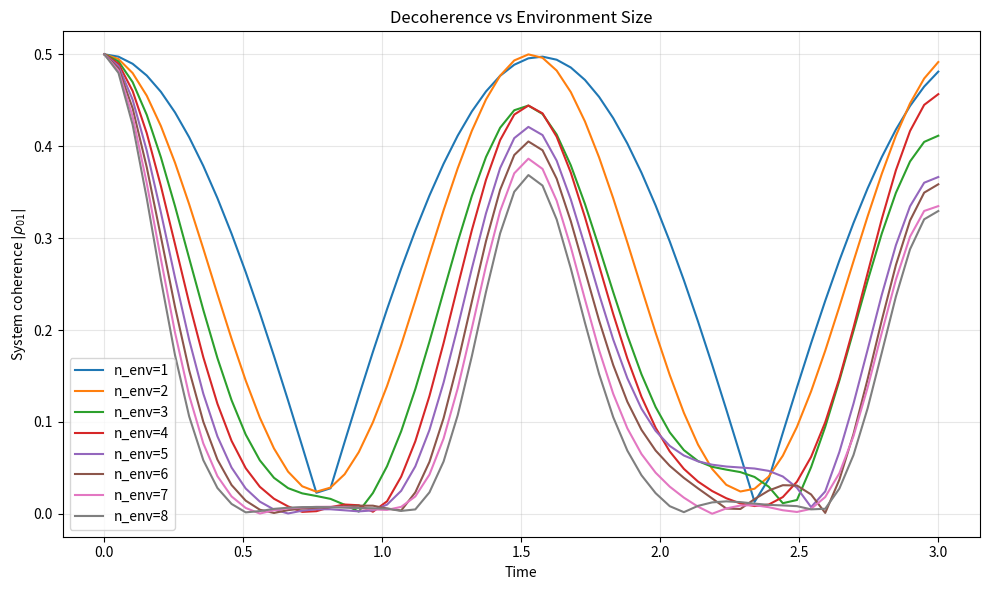
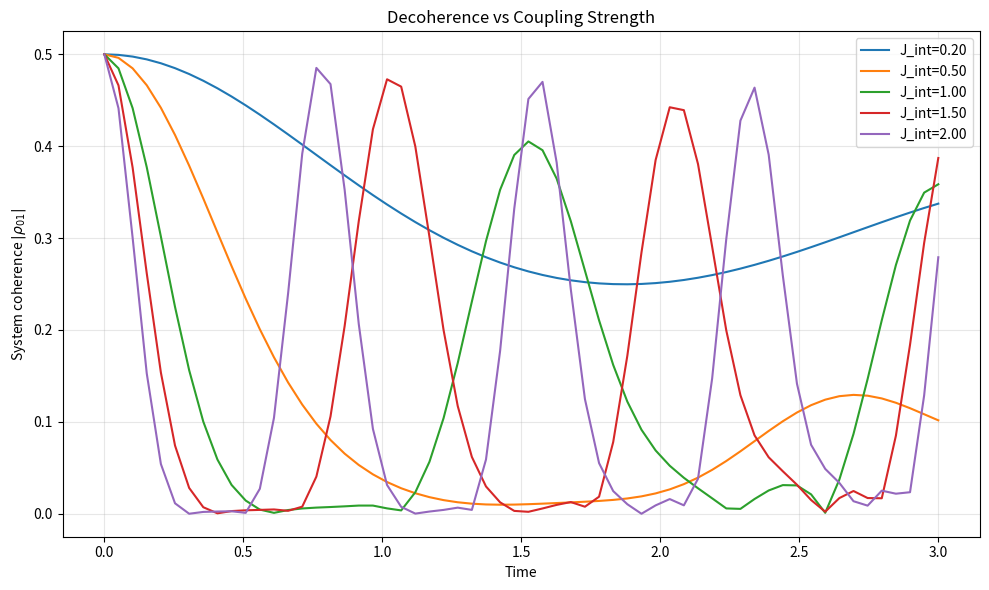
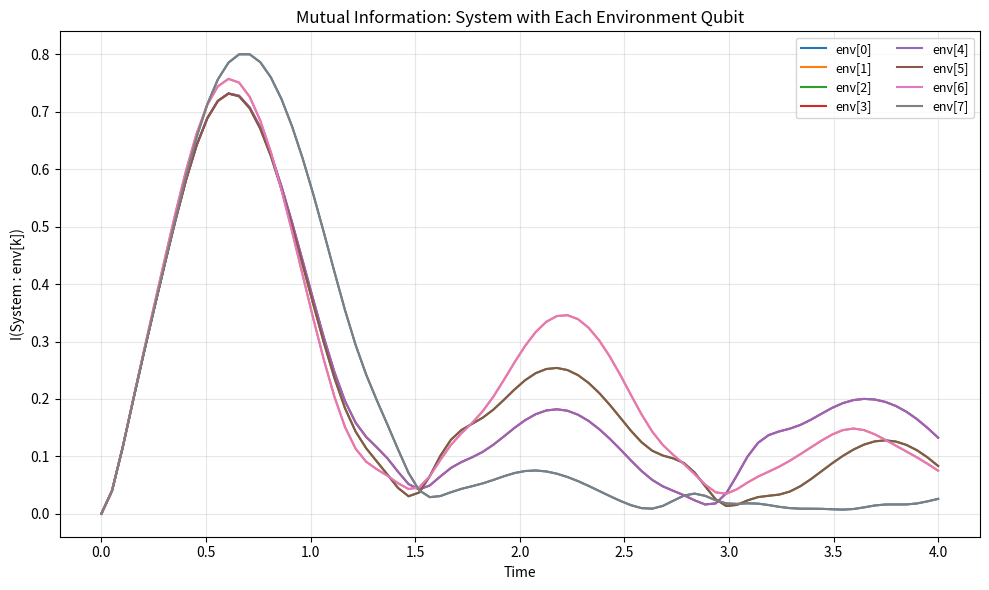
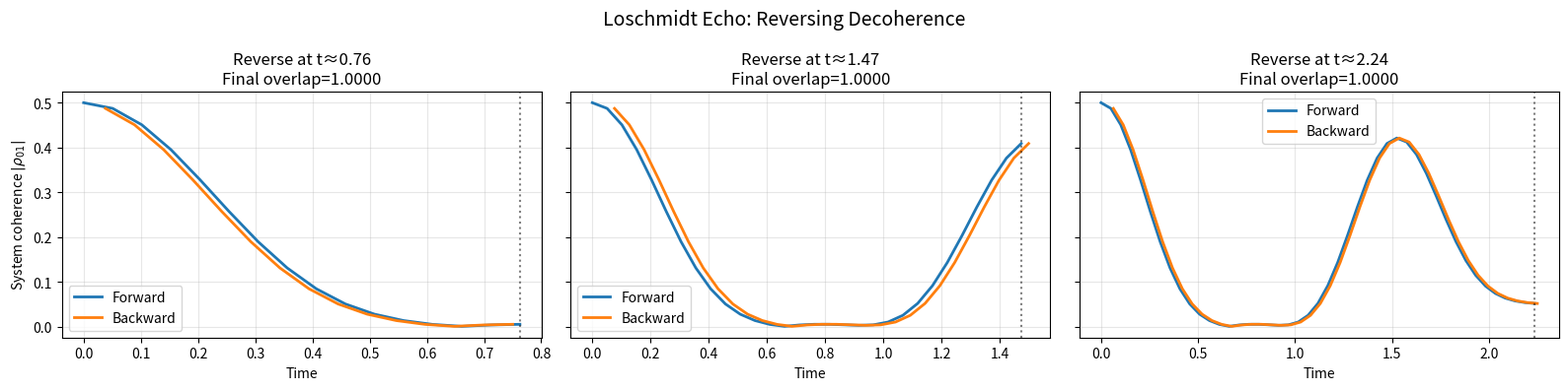
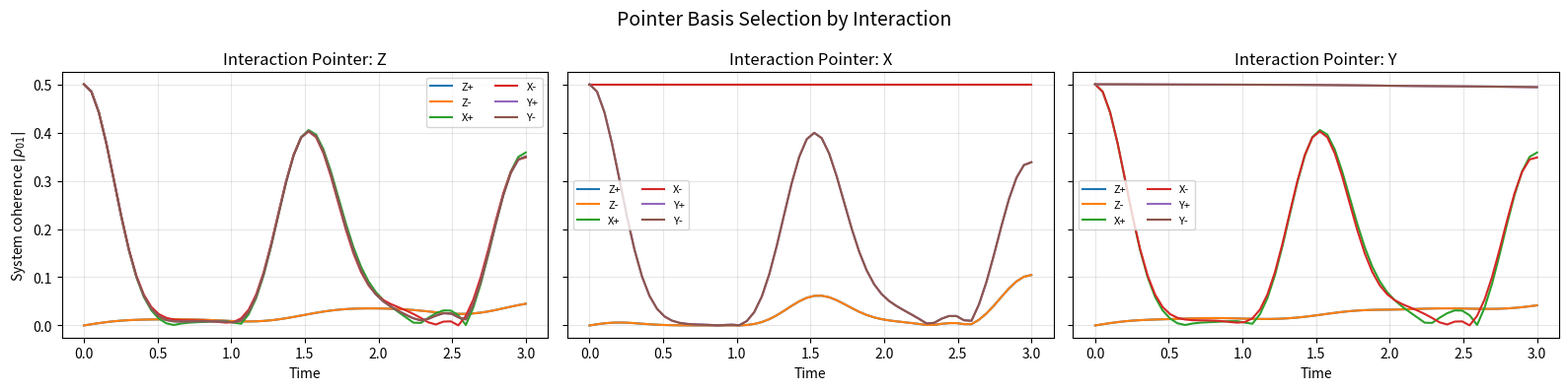
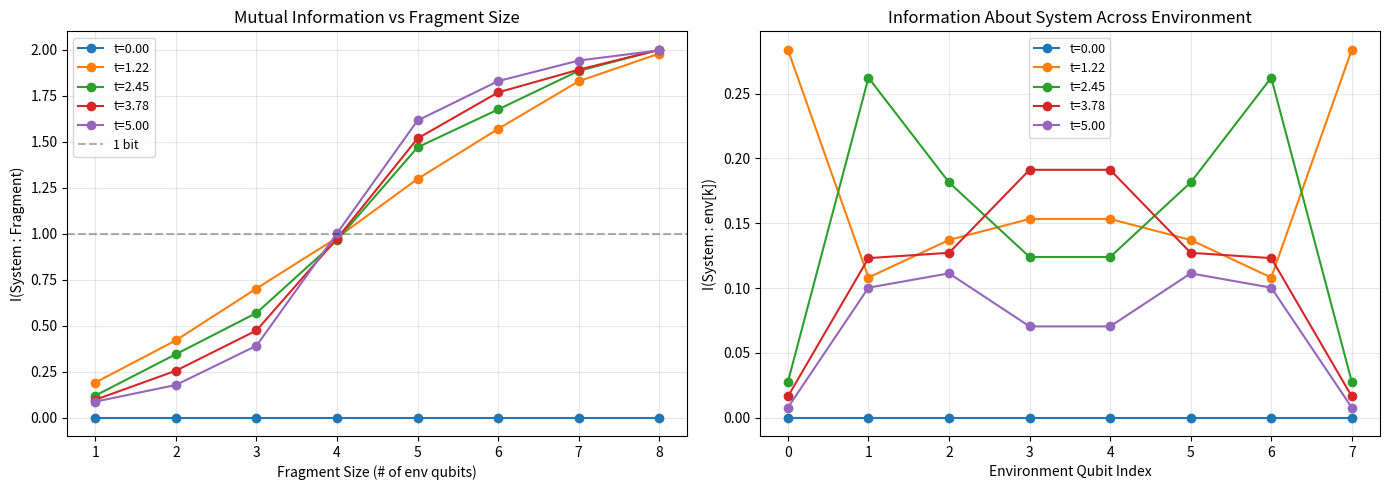
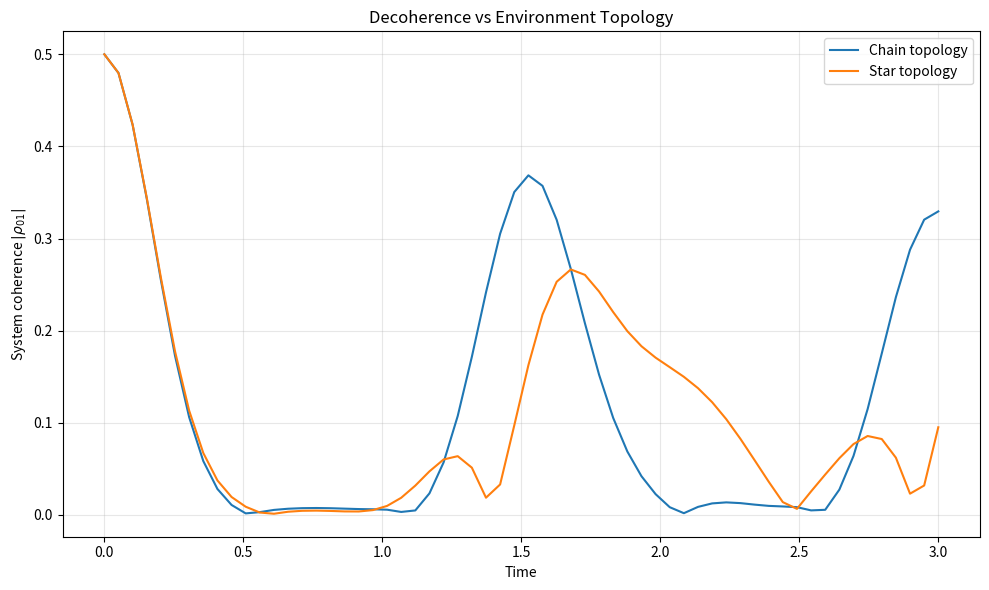
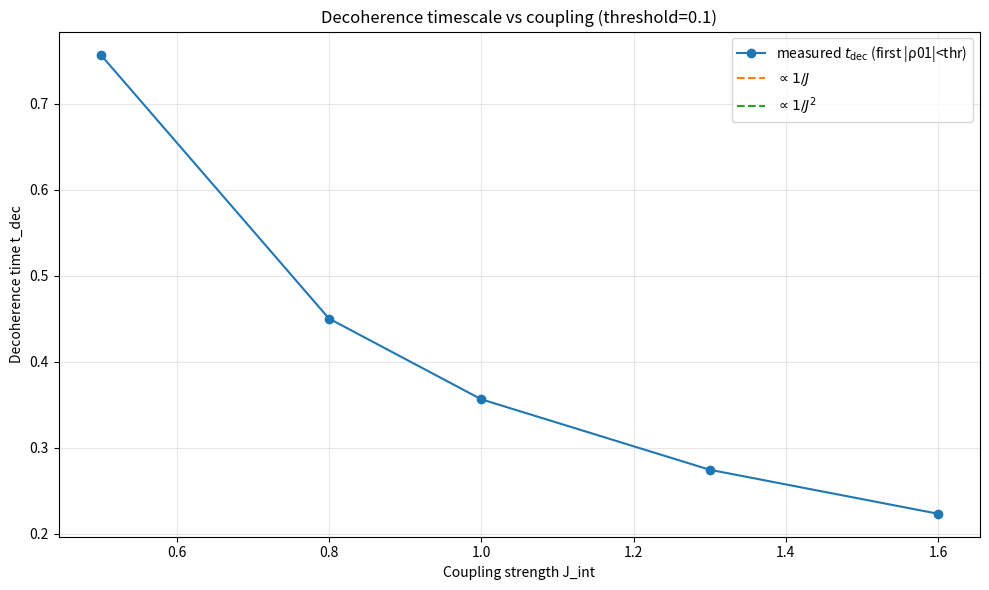

The script that saved these images, in order:
"""
decoherence_study.py (clean version)

Comprehensive study of decoherence from multiple angles:

1. SCALING: How does decoherence depend on environment size?
2. COUPLING: How does coupling strength affect timescales?
3. SPREADING: How does information propagate through environment?
4. REVERSIBILITY: Can we undo decoherence? When is it irreversible?
5. POINTER BASIS: What determines which states survive?
6. REDUNDANCY: Is information copied redundantly (Quantum Darwinism)?
7. STRUCTURE: How does environment topology affect decoherence?
8. TIMESCALES: What sets the decoherence time?

Changes vs. the original:
- Fixes the Loschmidt echo off-by-one in the reversal step count.
- Makes Quantum Darwinism sampling robust (no float equality on time).
- Replaces the misleading "fidelity" helper with a correct density-matrix fidelity
  (and a safe fallback if SciPy isn't available).
- Adds a consistent decoherence-time extractor and writes a small run summary
  (CSV + JSON) alongside the plots.

Run (Windows):
    python decoherence_study.py

Outputs:
    decoherence_studies\study1_env_scaling.png
    ...
    decoherence_studies\study8_timescales.png
    decoherence_studies\decoherence_summary.csv
    decoherence_studies\decoherence_summary.json
"""

from __future__ import annotations

import os
import json
from dataclasses import dataclass
from typing import Dict, List, Tuple, Optional

import numpy as np
import matplotlib.pyplot as plt
from scipy.linalg import expm

# Optional (used for correct Uhlmann fidelity). If unavailable, we fall back safely.
try:
    from scipy.linalg import sqrtm as _sqrtm  # type: ignore
except Exception:  # pragma: no cover
    _sqrtm = None  # type: ignore

# =============================================================================
# Basic quantum utilities
# =============================================================================

I = np.eye(2, dtype=complex)
X = np.array([[0, 1], [1, 0]], dtype=complex)
Y = np.array([[0, -1j], [1j, 0]], dtype=complex)
Z = np.array([[1, 0], [0, -1]], dtype=complex)


def tensor(*ops: np.ndarray) -> np.ndarray:
    """Kronecker product of a list of operators."""
    out = np.array([[1.0]], dtype=complex)
    for op in ops:
        out = np.kron(out, op)
    return out


def partial_trace(rho: np.ndarray, dims: List[int], keep: List[int]) -> np.ndarray:
    """
    Partial trace using einsum.

    Args:
        rho: density matrix on ⊗_i C^{dims[i]}
        dims: subsystem dimensions
        keep: indices to keep (trace out the rest)

    Returns:
        Reduced density matrix on the kept subsystems.
    """
    n = len(dims)
    keep = sorted(keep)
    trace_out = [i for i in range(n) if i not in keep]

    if not trace_out:
        return rho.copy()

    shape = list(dims) + list(dims)
    rho_t = rho.reshape(shape)

    # Build einsum indices
    in_idx = list(range(2 * n))
    for t in trace_out:
        in_idx[n + t] = t

    out_idx = keep + [n + k for k in keep]

    chars = "abcdefghijklmnopqrstuvwxyz"
    if 2 * n > len(chars):
        raise ValueError("Too many subsystems for this simple einsum index scheme.")

    in_str = "".join(chars[i] for i in in_idx)
    out_str = "".join(chars[i] for i in out_idx)

    result = np.einsum(f"{in_str}->{out_str}", rho_t)
    d = int(np.prod([dims[k] for k in keep]))
    return result.reshape(d, d)


def purity(rho: np.ndarray) -> float:
    return float(np.real(np.trace(rho @ rho)))


def von_neumann_entropy(rho: np.ndarray, eps: float = 1e-12) -> float:
    """Von Neumann entropy S(ρ) = -Tr ρ log2 ρ."""
    # Ensure hermitian numerically
    rho_h = 0.5 * (rho + rho.conj().T)
    evals = np.linalg.eigvalsh(rho_h)
    evals = np.clip(np.real(evals), 0.0, 1.0)
    evals = evals[evals > eps]
    if evals.size == 0:
        return 0.0
    return float(-np.sum(evals * np.log2(evals)))


def mutual_information(rho: np.ndarray, dims: List[int], A: List[int], B: List[int]) -> float:
    """I(A:B) = S(A) + S(B) - S(AB)."""
    rho_A = partial_trace(rho, dims, A)
    rho_B = partial_trace(rho, dims, B)
    rho_AB = partial_trace(rho, dims, sorted(set(A + B)))
    return von_neumann_entropy(rho_A) + von_neumann_entropy(rho_B) - von_neumann_entropy(rho_AB)


def coherence_offdiag_01(rho_sys_2x2: np.ndarray) -> float:
    """|ρ01| for a 2x2 system density matrix."""
    return float(np.abs(rho_sys_2x2[0, 1]))


def state_overlap(psi1: np.ndarray, psi2: np.ndarray) -> float:
    """|<psi1|psi2>|^2 for state vectors."""
    return float(np.abs(np.vdot(psi1, psi2)) ** 2)


def fidelity_density(rho: np.ndarray, sigma: np.ndarray) -> float:
    """
    Uhlmann fidelity F(ρ,σ) = (Tr sqrt(sqrt(ρ) σ sqrt(ρ)))^2

    If SciPy sqrtm isn't available, we fall back:
    - If both states are (numerically) pure, use Tr(ρσ).
    - Otherwise return Tr(ρσ) clipped (a lower-fidelity proxy, clearly marked by name).
    """
    # Hermitize numerically
    rho_h = 0.5 * (rho + rho.conj().T)
    sig_h = 0.5 * (sigma + sigma.conj().T)

    if _sqrtm is None:
        # Pure-state detection by purity ~ 1
        if abs(purity(rho_h) - 1.0) < 1e-6 and abs(purity(sig_h) - 1.0) < 1e-6:
            return float(np.real(np.trace(rho_h @ sig_h)))
        # Proxy (NOT full fidelity, but safe and bounded)
        return float(np.clip(np.real(np.trace(rho_h @ sig_h)), 0.0, 1.0))

    sqrt_rho = _sqrtm(rho_h)
    inside = sqrt_rho @ sig_h @ sqrt_rho
    sqrt_inside = _sqrtm(inside)
    tr = np.real(np.trace(sqrt_inside))
    F = float(np.clip(tr * tr, 0.0, 1.0))
    return F


def decoherence_time_first_crossing(times: np.ndarray, coh: np.ndarray, threshold: float = 0.1) -> float:
    """
    Define t_dec as the first time where coherence <= threshold.
    Linear interpolation between neighboring sample points.
    Returns NaN if it never crosses.
    """
    if coh.size == 0:
        return float("nan")
    if coh[0] <= threshold:
        return float(times[0])

    for i in range(1, len(times)):
        if coh[i] <= threshold:
            t0, t1 = float(times[i - 1]), float(times[i])
            c0, c1 = float(coh[i - 1]), float(coh[i])
            if abs(c1 - c0) < 1e-15:
                return t1
            # linear interpolation for crossing
            alpha = (threshold - c0) / (c1 - c0)
            return t0 + alpha * (t1 - t0)
    return float("nan")


# =============================================================================
# Hamiltonian builders
# =============================================================================

def conditional_decoherence_H(n_env: int, J_int: float = 1.0, J_spread: float = 0.5, J_sys: float = 0.05) -> np.ndarray:
    """
    Standard decoherence Hamiltonian: 1 system + n_env environment.
    Conditional X rotations + environment spreading.
    """
    n = 1 + n_env
    H = np.zeros((2**n, 2**n), dtype=complex)

    # Weak system self-Hamiltonian
    ops = [X] + [I] * n_env
    H += J_sys * tensor(*ops)

    # Conditional interaction: system Z couples to each env X
    # H_int = sum_k Z_sys ⊗ X_k
    for k in range(n_env):
        ops = [Z] + [I] * n_env
        ops[1 + k] = X
        H += J_int * tensor(*ops)

    # Environment spreading: nearest-neighbor XX + YY
    for k in range(n_env - 1):
        # XX term
        ops = [I] * (1 + n_env)
        ops[1 + k] = X
        ops[1 + k + 1] = X
        H += J_spread * tensor(*ops)

        # YY term
        ops = [I] * (1 + n_env)
        ops[1 + k] = Y
        ops[1 + k + 1] = Y
        H += J_spread * tensor(*ops)

    return H


def star_topology_H(n_env: int, J_int: float = 1.0, J_spread: float = 0.5, J_sys: float = 0.05) -> np.ndarray:
    """
    Alternative environment topology: system coupled to each env, env also coupled to a central hub qubit (env[0]).
    """
    n = 1 + n_env
    H = np.zeros((2**n, 2**n), dtype=complex)

    # system self term
    ops = [X] + [I] * n_env
    H += J_sys * tensor(*ops)

    # system-env interaction
    for k in range(n_env):
        ops = [Z] + [I] * n_env
        ops[1 + k] = X
        H += J_int * tensor(*ops)

    # env star coupling around hub env[0]
    if n_env >= 2:
        hub = 0
        for k in range(1, n_env):
            ops = [I] * (1 + n_env)
            ops[1 + hub] = X
            ops[1 + k] = X
            H += J_spread * tensor(*ops)

            ops = [I] * (1 + n_env)
            ops[1 + hub] = Y
            ops[1 + k] = Y
            H += J_spread * tensor(*ops)

    return H


# =============================================================================
# Initial states
# =============================================================================

def initial_state(n_env: int) -> np.ndarray:
    """
    System: (|0> + |1>)/sqrt(2)
    Env: |0...0>
    """
    psi_sys = (np.array([1.0, 1.0], dtype=complex) / np.sqrt(2.0))
    psi_env = np.zeros((2**n_env,), dtype=complex)
    psi_env[0] = 1.0
    psi = np.kron(psi_sys, psi_env)
    return psi


def initial_state_pointer_basis(n_env: int, basis: str = "Z") -> np.ndarray:
    """
    Different initial system basis states for pointer studies.
    basis:
      - "Z+": |0>
      - "Z-": |1>
      - "X+": (|0>+|1>)/sqrt2
      - "X-": (|0>-|1>)/sqrt2
      - "Y+": (|0>+i|1>)/sqrt2
      - "Y-": (|0>-i|1>)/sqrt2
    """
    if basis == "Z+":
        psi_sys = np.array([1.0, 0.0], dtype=complex)
    elif basis == "Z-":
        psi_sys = np.array([0.0, 1.0], dtype=complex)
    elif basis == "X+":
        psi_sys = np.array([1.0, 1.0], dtype=complex) / np.sqrt(2.0)
    elif basis == "X-":
        psi_sys = np.array([1.0, -1.0], dtype=complex) / np.sqrt(2.0)
    elif basis == "Y+":
        psi_sys = np.array([1.0, 1.0j], dtype=complex) / np.sqrt(2.0)
    elif basis == "Y-":
        psi_sys = np.array([1.0, -1.0j], dtype=complex) / np.sqrt(2.0)
    else:
        raise ValueError(f"Unknown basis '{basis}'")

    psi_env = np.zeros((2**n_env,), dtype=complex)
    psi_env[0] = 1.0
    return np.kron(psi_sys, psi_env)


# =============================================================================
# Evolution helpers
# =============================================================================

def evolve_collect_system_coherence(
    H: np.ndarray,
    psi0: np.ndarray,
    n_env: int,
    times: np.ndarray,
) -> Tuple[np.ndarray, np.ndarray]:
    """
    Evolve under H from psi0 and collect |rho01| at each time sample.
    Uses a fixed dt derived from times spacing.
    """
    n = 1 + n_env
    dims = [2] * n

    dt = float(times[1] - times[0]) if len(times) > 1 else 0.0
    U = expm(-1j * H * dt)

    psi = psi0.copy()
    coh = np.zeros((len(times),), dtype=float)

    for i in range(len(times)):
        rho = np.outer(psi, psi.conj())
        rho_sys = partial_trace(rho, dims, [0])
        coh[i] = coherence_offdiag_01(rho_sys)
        if i < len(times) - 1:
            psi = U @ psi

    return times, coh


# =============================================================================
# Study 1: Environment scaling
# =============================================================================

def study_environment_scaling(
    env_sizes: List[int] = [1, 2, 3, 4, 5, 6, 7, 8],
    t_max: float = 3.0,
    n_steps: int = 60,
    threshold: float = 0.1,
) -> Dict[str, object]:
    """How does decoherence depend on environment size?"""
    print("\n" + "=" * 60)
    print("STUDY 1: ENVIRONMENT SIZE SCALING")
    print("=" * 60)

    times = np.linspace(0.0, t_max, n_steps)

    decoh_times: List[float] = []
    final_coh: List[float] = []

    plt.figure(figsize=(10, 6))
    for n_env in env_sizes:
        H = conditional_decoherence_H(n_env, J_spread=0.5)
        psi0 = initial_state(n_env)
        t, coh = evolve_collect_system_coherence(H, psi0, n_env, times)
        decoh_times.append(decoherence_time_first_crossing(t, coh, threshold=threshold))
        final_coh.append(float(coh[-1]))
        plt.plot(t, coh, label=f"n_env={n_env}")

    plt.xlabel("Time")
    plt.ylabel(r"System coherence $|\rho_{01}|$")
    plt.title("Decoherence vs Environment Size")
    plt.legend()
    plt.grid(True, alpha=0.3)
    plt.tight_layout()
    plt.savefig("study1_env_scaling.png", dpi=150)
    print("\nSaved: study1_env_scaling.png")

    return {
        "env_sizes": env_sizes,
        "times": times.tolist(),
        "threshold": threshold,
        "decoherence_times": decoh_times,
        "final_coherence": final_coh,
    }


# =============================================================================
# Study 2: Coupling strength
# =============================================================================

def study_coupling_strength(
    n_env: int = 6,
    couplings: List[float] = [0.2, 0.5, 1.0, 1.5, 2.0],
    t_max: float = 3.0,
    n_steps: int = 60,
    threshold: float = 0.1,
) -> Dict[str, object]:
    """How does coupling strength affect decoherence timescale?"""
    print("\n" + "=" * 60)
    print("STUDY 2: COUPLING STRENGTH EFFECT")
    print("=" * 60)

    times = np.linspace(0.0, t_max, n_steps)

    decoh_times: List[float] = []
    final_coh: List[float] = []

    plt.figure(figsize=(10, 6))
    for J_int in couplings:
        H = conditional_decoherence_H(n_env, J_int=J_int, J_spread=0.5)
        psi0 = initial_state(n_env)
        t, coh = evolve_collect_system_coherence(H, psi0, n_env, times)
        decoh_times.append(decoherence_time_first_crossing(t, coh, threshold=threshold))
        final_coh.append(float(coh[-1]))
        plt.plot(t, coh, label=f"J_int={J_int:.2f}")

    plt.xlabel("Time")
    plt.ylabel(r"System coherence $|\rho_{01}|$")
    plt.title("Decoherence vs Coupling Strength")
    plt.legend()
    plt.grid(True, alpha=0.3)
    plt.tight_layout()
    plt.savefig("study2_coupling.png", dpi=150)
    print("\nSaved: study2_coupling.png")

    return {
        "n_env": n_env,
        "couplings": couplings,
        "times": times.tolist(),
        "threshold": threshold,
        "decoherence_times": decoh_times,
        "final_coherence": final_coh,
    }


# =============================================================================
# Study 3: Information spreading
# =============================================================================

def study_information_spreading(
    n_env: int = 8,
    t_max: float = 4.0,
    n_steps: int = 80,
) -> Dict[str, object]:
    """How does information propagate through the environment?"""
    print("\n" + "=" * 60)
    print("STUDY 3: INFORMATION SPREADING")
    print("=" * 60)

    H = conditional_decoherence_H(n_env, J_int=1.0, J_spread=0.5)
    psi = initial_state(n_env)
    n = 1 + n_env
    dims = [2] * n

    times = np.linspace(0.0, t_max, n_steps)
    dt = float(times[1] - times[0])
    U = expm(-1j * H * dt)

    # Track MI between system and each environment qubit
    sys_env_mi = np.zeros((len(times), n_env), dtype=float)

    for i, _t in enumerate(times):
        rho = np.outer(psi, psi.conj())
        for k in range(n_env):
            sys_env_mi[i, k] = mutual_information(rho, dims, [0], [1 + k])
        if i < len(times) - 1:
            psi = U @ psi

    fig, ax = plt.subplots(1, 1, figsize=(10, 6))
    for k in range(n_env):
        ax.plot(times, sys_env_mi[:, k], label=f"env[{k}]")

    ax.set_xlabel("Time")
    ax.set_ylabel("I(System : env[k])")
    ax.set_title("Mutual Information: System with Each Environment Qubit")
    ax.legend(ncol=2, fontsize=9)
    ax.grid(True, alpha=0.3)
    plt.tight_layout()
    plt.savefig("study3_spreading.png", dpi=150)
    print("\nSaved: study3_spreading.png")

    return {"times": times.tolist(), "sys_env_mi": sys_env_mi.tolist()}


# =============================================================================
# Study 4: Reversibility (Loschmidt echo)
# =============================================================================

def study_reversibility(
    n_env: int = 5,
    t_forward: float = 3.0,
    n_steps: int = 60,
) -> Dict[str, object]:
    """Can we reverse decoherence? Loschmidt echo."""
    print("\n" + "=" * 60)
    print("STUDY 4: REVERSIBILITY (LOSCHMIDT ECHO)")
    print("=" * 60)

    H = conditional_decoherence_H(n_env)
    psi0 = initial_state(n_env)
    n = 1 + n_env
    dims = [2] * n

    times_forward = np.linspace(0.0, t_forward, n_steps)
    dt = float(times_forward[1] - times_forward[0])
    U_fwd = expm(-1j * H * dt)
    U_bwd = expm(+1j * H * dt)  # exact time reverse for the same H

    # Choose reversal times (fractions of t_forward)
    t_reversals = [t_forward / 4.0, t_forward / 2.0, 3.0 * t_forward / 4.0]

    fig, axes = plt.subplots(1, 3, figsize=(16, 4), sharey=True)

    results: Dict[str, object] = {"t_reversals": t_reversals, "final_overlaps": []}

    for ax, t_rev in zip(axes, t_reversals):
        # Forward evolve until closest index to t_rev
        rev_idx = int(np.argmin(np.abs(times_forward - t_rev)))

        psi = psi0.copy()
        forward_coh: List[float] = []

        for i in range(rev_idx + 1):
            rho = np.outer(psi, psi.conj())
            rho_sys = partial_trace(rho, dims, [0])
            forward_coh.append(coherence_offdiag_01(rho_sys))
            if i < rev_idx:
                psi = U_fwd @ psi

        # Reverse evolution for EXACTLY rev_idx steps (fixes off-by-one)
        backward_coh: List[float] = []
        for j in range(rev_idx):
            rho = np.outer(psi, psi.conj())
            rho_sys = partial_trace(rho, dims, [0])
            backward_coh.append(coherence_offdiag_01(rho_sys))
            psi = U_bwd @ psi

        # Record final overlap after reversal steps
        final_overlap = state_overlap(psi, psi0)
        results["final_overlaps"].append(final_overlap)

        # Plot: forward then backward time axis
        t_fwd = times_forward[: rev_idx + 1]
        ax.plot(t_fwd, forward_coh, linewidth=2, label="Forward")
        if len(backward_coh) > 0:
            t_bwd = t_rev - times_forward[: rev_idx]  # reversed axis to show "coming back"
            ax.plot(t_bwd, backward_coh, linewidth=2, label="Backward")

        ax.axvline(x=float(times_forward[rev_idx]), color="k", linestyle=":", alpha=0.5)
        ax.set_xlabel("Time")
        ax.set_title(f"Reverse at t≈{times_forward[rev_idx]:.2f}\nFinal overlap={final_overlap:.4f}")
        ax.grid(True, alpha=0.3)
        ax.legend()

    axes[0].set_ylabel(r"System coherence $|\rho_{01}|$")
    plt.suptitle("Loschmidt Echo: Reversing Decoherence", fontsize=14)
    plt.tight_layout()
    plt.savefig("study4_reversibility.png", dpi=150)
    print("\nSaved: study4_reversibility.png")

    return results


# =============================================================================
# Study 5: Pointer basis
# =============================================================================

def pointer_H(n_env: int, pointer_op: str = "Z", J_int: float = 1.0, J_spread: float = 0.5, J_sys: float = 0.05) -> np.ndarray:
    """
    Let the interaction define the pointer basis by choosing the system operator
    that conditions the environment coupling.

    pointer_op:
      - "Z": couples via Z_sys ⊗ X_env
      - "X": couples via X_sys ⊗ X_env
      - "Y": couples via Y_sys ⊗ X_env
    """
    if pointer_op == "Z":
        S = Z
    elif pointer_op == "X":
        S = X
    elif pointer_op == "Y":
        S = Y
    else:
        raise ValueError(f"Unknown pointer_op '{pointer_op}'")

    n = 1 + n_env
    H = np.zeros((2**n, 2**n), dtype=complex)

    # Weak system self-H
    H += J_sys * tensor(*([X] + [I] * n_env))

    # Conditional interaction
    for k in range(n_env):
        ops = [S] + [I] * n_env
        ops[1 + k] = X
        H += J_int * tensor(*ops)

    # Environment spreading (chain)
    for k in range(n_env - 1):
        ops = [I] * (1 + n_env)
        ops[1 + k] = X
        ops[1 + k + 1] = X
        H += J_spread * tensor(*ops)

        ops = [I] * (1 + n_env)
        ops[1 + k] = Y
        ops[1 + k + 1] = Y
        H += J_spread * tensor(*ops)

    return H


def study_pointer_basis(
    n_env: int = 6,
    t_max: float = 3.0,
    n_steps: int = 60,
) -> Dict[str, object]:
    """What determines which states survive? Compare different interaction-defined pointer bases."""
    print("\n" + "=" * 60)
    print("STUDY 5: POINTER BASIS")
    print("=" * 60)

    times = np.linspace(0.0, t_max, n_steps)

    pointer_ops = ["Z", "X", "Y"]
    init_states = ["Z+", "Z-", "X+", "X-", "Y+", "Y-"]

    fig, axes = plt.subplots(1, 3, figsize=(16, 4), sharey=True)

    results: Dict[str, object] = {"pointer_ops": pointer_ops, "init_states": init_states, "traces": {}}

    for ax, p_op in zip(axes, pointer_ops):
        H = pointer_H(n_env, pointer_op=p_op)
        traces_for_op: Dict[str, List[float]] = {}

        for st in init_states:
            psi0 = initial_state_pointer_basis(n_env, basis=st)
            _t, coh = evolve_collect_system_coherence(H, psi0, n_env, times)
            traces_for_op[st] = coh.tolist()
            ax.plot(times, coh, label=st)

        results["traces"][p_op] = traces_for_op

        ax.set_title(f"Interaction Pointer: {p_op}")
        ax.set_xlabel("Time")
        ax.grid(True, alpha=0.3)
        ax.legend(ncol=2, fontsize=8)

    axes[0].set_ylabel(r"System coherence $|\rho_{01}|$")
    plt.suptitle("Pointer Basis Selection by Interaction", fontsize=14)
    plt.tight_layout()
    plt.savefig("study5_pointer_basis.png", dpi=150)
    print("\nSaved: study5_pointer_basis.png")

    return results


# =============================================================================
# Study 6: Quantum Darwinism (redundancy)
# =============================================================================

def _choose_sampling_indices(times: np.ndarray, sample_times: List[float]) -> List[int]:
    """Map desired sample_times to nearest indices (unique, sorted)."""
    idxs = sorted(set(int(np.argmin(np.abs(times - st))) for st in sample_times))
    return idxs


def study_quantum_darwinism(
    n_env: int = 8,
    t_max: float = 5.0,
    n_steps: int = 50,
    seed: int = 123,
) -> Dict[str, object]:
    """Is information about the system redundantly encoded in environment fragments?"""
    print("\n" + "=" * 60)
    print("STUDY 6: QUANTUM DARWINISM (REDUNDANCY)")
    print("=" * 60)

    rng = np.random.default_rng(seed)

    H = conditional_decoherence_H(n_env, J_spread=0.5)
    psi = initial_state(n_env)
    n = 1 + n_env
    dims = [2] * n

    times = np.linspace(0.0, t_max, n_steps)
    dt = float(times[1] - times[0])
    U = expm(-1j * H * dt)

    fragment_sizes = list(range(1, n_env + 1))

    # Sample at fixed fractions of t_max (robust to float equality)
    desired_times = [0.0, t_max / 4.0, t_max / 2.0, 3.0 * t_max / 4.0, t_max]
    sample_idxs = _choose_sampling_indices(times, desired_times)

    mi_vs_frag: Dict[float, List[float]] = {}
    info_profile_samples: Dict[float, List[float]] = {}

    for i, t in enumerate(times):
        if i in sample_idxs:
            rho = np.outer(psi, psi.conj())
            S_sys = von_neumann_entropy(partial_trace(rho, dims, [0]))

            mi_for_size: List[float] = []
            for frag_size in fragment_sizes:
                # sample random fragments of this size
                # cap samples for tractability
                n_samples = min(12, int(_n_choose_k(n_env, frag_size)))
                mis: List[float] = []
                for _ in range(n_samples):
                    env_qubits = np.arange(1, n)
                    frag_env = np.sort(rng.choice(env_qubits, size=frag_size, replace=False))
                    I_SF = mutual_information(rho, dims, [0], frag_env.tolist())
                    mis.append(I_SF)
                mi_for_size.append(float(np.mean(mis)) if mis else 0.0)

            # Profile: I(S:env[k]) per qubit at this time
            profile = [mutual_information(rho, dims, [0], [1 + k]) for k in range(n_env)]

            mi_vs_frag[float(times[i])] = mi_for_size
            info_profile_samples[float(times[i])] = profile

        if i < len(times) - 1:
            psi = U @ psi

    fig, axes = plt.subplots(1, 2, figsize=(14, 5))

    ax = axes[0]
    for t_key in sorted(mi_vs_frag.keys()):
        ax.plot(fragment_sizes, mi_vs_frag[t_key], "o-", label=f"t={t_key:.2f}")
    ax.axhline(y=1.0, color="k", linestyle="--", alpha=0.3, label="1 bit")
    ax.set_xlabel("Fragment Size (# of env qubits)")
    ax.set_ylabel("I(System : Fragment)")
    ax.set_title("Mutual Information vs Fragment Size")
    ax.legend(fontsize=9)
    ax.grid(True, alpha=0.3)

    ax = axes[1]
    for t_key in sorted(info_profile_samples.keys()):
        ax.plot(range(n_env), info_profile_samples[t_key], "o-", label=f"t={t_key:.2f}")
    ax.set_xlabel("Environment Qubit Index")
    ax.set_ylabel("I(System : env[k])")
    ax.set_title("Information About System Across Environment")
    ax.legend(fontsize=9)
    ax.grid(True, alpha=0.3)

    plt.tight_layout()
    plt.savefig("study6_darwinism.png", dpi=150)
    print("\nSaved: study6_darwinism.png")

    return {
        "times": times.tolist(),
        "fragment_sizes": fragment_sizes,
        "mi_vs_frag": {f"{k:.6f}": v for k, v in mi_vs_frag.items()},
        "info_profile": {f"{k:.6f}": v for k, v in info_profile_samples.items()},
        "seed": seed,
    }


def _n_choose_k(n: int, k: int) -> int:
    if k < 0 or k > n:
        return 0
    if k == 0 or k == n:
        return 1
    k = min(k, n - k)
    c = 1
    for i in range(1, k + 1):
        c = c * (n - k + i) // i
    return c


# =============================================================================
# Study 7: Topology
# =============================================================================

def study_topology(
    n_env: int = 8,
    t_max: float = 3.0,
    n_steps: int = 60,
) -> Dict[str, object]:
    """Compare chain vs star environment topology."""
    print("\n" + "=" * 60)
    print("STUDY 7: ENVIRONMENT TOPOLOGY")
    print("=" * 60)

    times = np.linspace(0.0, t_max, n_steps)

    H_chain = conditional_decoherence_H(n_env, J_spread=0.5)
    H_star = star_topology_H(n_env, J_spread=0.5)

    psi0 = initial_state(n_env)

    _, coh_chain = evolve_collect_system_coherence(H_chain, psi0, n_env, times)
    _, coh_star = evolve_collect_system_coherence(H_star, psi0, n_env, times)

    plt.figure(figsize=(10, 6))
    plt.plot(times, coh_chain, label="Chain topology")
    plt.plot(times, coh_star, label="Star topology")
    plt.xlabel("Time")
    plt.ylabel(r"System coherence $|\rho_{01}|$")
    plt.title("Decoherence vs Environment Topology")
    plt.legend()
    plt.grid(True, alpha=0.3)
    plt.tight_layout()
    plt.savefig("study7_topology.png", dpi=150)
    print("\nSaved: study7_topology.png")

    return {"times": times.tolist(), "coh_chain": coh_chain.tolist(), "coh_star": coh_star.tolist()}


# =============================================================================
# Study 8: Timescales
# =============================================================================

def study_timescales(
    n_env: int = 6,
    couplings: List[float] = [0.3, 0.5, 0.8, 1.0, 1.3, 1.6],
    t_max: float = 4.0,
    n_steps: int = 80,
    threshold: float = 0.1,
) -> Dict[str, object]:
    """Estimate decoherence timescale vs coupling strength and compare simple scalings."""
    print("\n" + "=" * 60)
    print("STUDY 8: DECOHERENCE TIMESCALES")
    print("=" * 60)

    times = np.linspace(0.0, t_max, n_steps)

    tdec: List[float] = []
    for J_int in couplings:
        H = conditional_decoherence_H(n_env, J_int=J_int, J_spread=0.5)
        psi0 = initial_state(n_env)
        _t, coh = evolve_collect_system_coherence(H, psi0, n_env, times)
        tdec.append(decoherence_time_first_crossing(times, coh, threshold=threshold))

    tdec = np.array(tdec, dtype=float)
    couplings_arr = np.array(couplings, dtype=float)

    # Simple reference scalings (avoid divide-by-zero)
    invJ = 1.0 / np.clip(couplings_arr, 1e-12, None)
    invJ2 = 1.0 / np.clip(couplings_arr**2, 1e-12, None)

    plt.figure(figsize=(10, 6))
    plt.plot(couplings_arr, tdec, "o-", label=r"measured $t_{\rm dec}$ (first |ρ01|<thr)")
    plt.plot(couplings_arr, invJ * (tdec[0] / invJ[0]), "--", label=r"$\propto 1/J$")
    plt.plot(couplings_arr, invJ2 * (tdec[0] / invJ2[0]), "--", label=r"$\propto 1/J^2$")
    plt.xlabel("Coupling strength J_int")
    plt.ylabel("Decoherence time t_dec")
    plt.title(f"Decoherence timescale vs coupling (threshold={threshold})")
    plt.legend()
    plt.grid(True, alpha=0.3)
    plt.tight_layout()
    plt.savefig("study8_timescales.png", dpi=150)
    print("\nSaved: study8_timescales.png")

    return {
        "n_env": n_env,
        "couplings": couplings,
        "threshold": threshold,
        "t_dec": tdec.tolist(),
    }


# =============================================================================
# RUN ALL STUDIES + SUMMARY
# =============================================================================

def _write_summary_csv(path: str, rows: List[Dict[str, object]]) -> None:
    import csv

    if not rows:
        return

    # stable column order: union of keys
    keys: List[str] = []
    seen = set()
    for r in rows:
        for k in r.keys():
            if k not in seen:
                seen.add(k)
                keys.append(k)

    with open(path, "w", newline="", encoding="utf-8") as f:
        w = csv.DictWriter(f, fieldnames=keys)
        w.writeheader()
        for r in rows:
            w.writerow({k: r.get(k, "") for k in keys})


def run_all_studies() -> None:
    """Run all decoherence studies."""
    print("\n" + "=" * 60)
    print("COMPREHENSIVE DECOHERENCE STUDY (CLEAN)")
    print("=" * 60)

    os.makedirs("decoherence_studies", exist_ok=True)
    os.chdir("decoherence_studies")

    # Collect compact metrics for a run summary
    summary_rows: List[Dict[str, object]] = []
    summary_json: Dict[str, object] = {}

    r1 = study_environment_scaling()
    summary_json["study1_environment_scaling"] = r1
    for n_env, tdec, fcoh in zip(r1["env_sizes"], r1["decoherence_times"], r1["final_coherence"]):
        summary_rows.append(
            {
                "study": "study1_env_scaling",
                "n_env": int(n_env),
                "threshold": r1["threshold"],
                "t_dec": tdec,
                "final_coherence": fcoh,
            }
        )

    r2 = study_coupling_strength()
    summary_json["study2_coupling_strength"] = r2
    for J, tdec, fcoh in zip(r2["couplings"], r2["decoherence_times"], r2["final_coherence"]):
        summary_rows.append(
            {
                "study": "study2_coupling_strength",
                "n_env": int(r2["n_env"]),
                "J_int": float(J),
                "threshold": r2["threshold"],
                "t_dec": tdec,
                "final_coherence": fcoh,
            }
        )

    r3 = study_information_spreading()
    summary_json["study3_information_spreading"] = r3

    r4 = study_reversibility()
    summary_json["study4_reversibility"] = r4
    for t_rev, ov in zip(r4["t_reversals"], r4["final_overlaps"]):
        summary_rows.append(
            {
                "study": "study4_reversibility",
                "n_env": 5,
                "t_reverse": float(t_rev),
                "final_overlap": float(ov),
            }
        )

    r5 = study_pointer_basis()
    summary_json["study5_pointer_basis"] = r5

    r6 = study_quantum_darwinism()
    summary_json["study6_quantum_darwinism"] = r6

    r7 = study_topology()
    summary_json["study7_topology"] = r7

    r8 = study_timescales()
    summary_json["study8_timescales"] = r8
    for J, tdec in zip(r8["couplings"], r8["t_dec"]):
        summary_rows.append(
            {
                "study": "study8_timescales",
                "n_env": int(r8["n_env"]),
                "J_int": float(J),
                "threshold": r8["threshold"],
                "t_dec": float(tdec),
            }
        )

    _write_summary_csv("decoherence_summary.csv", summary_rows)
    with open("decoherence_summary.json", "w", encoding="utf-8") as f:
        json.dump(summary_json, f, indent=2)

    print("\nSaved: decoherence_summary.csv")
    print("Saved: decoherence_summary.json")

    print("\n" + "=" * 60)
    print("ALL STUDIES COMPLETE")
    print("=" * 60)
    print("\nGenerated files:")
    print("  study1_env_scaling.png")
    print("  study2_coupling.png")
    print("  study3_spreading.png")
    print("  study4_reversibility.png")
    print("  study5_pointer_basis.png")
    print("  study6_darwinism.png")
    print("  study7_topology.png")
    print("  study8_timescales.png")
    print("  decoherence_summary.csv")
    print("  decoherence_summary.json")


if __name__ == "__main__":
    run_all_studies()
